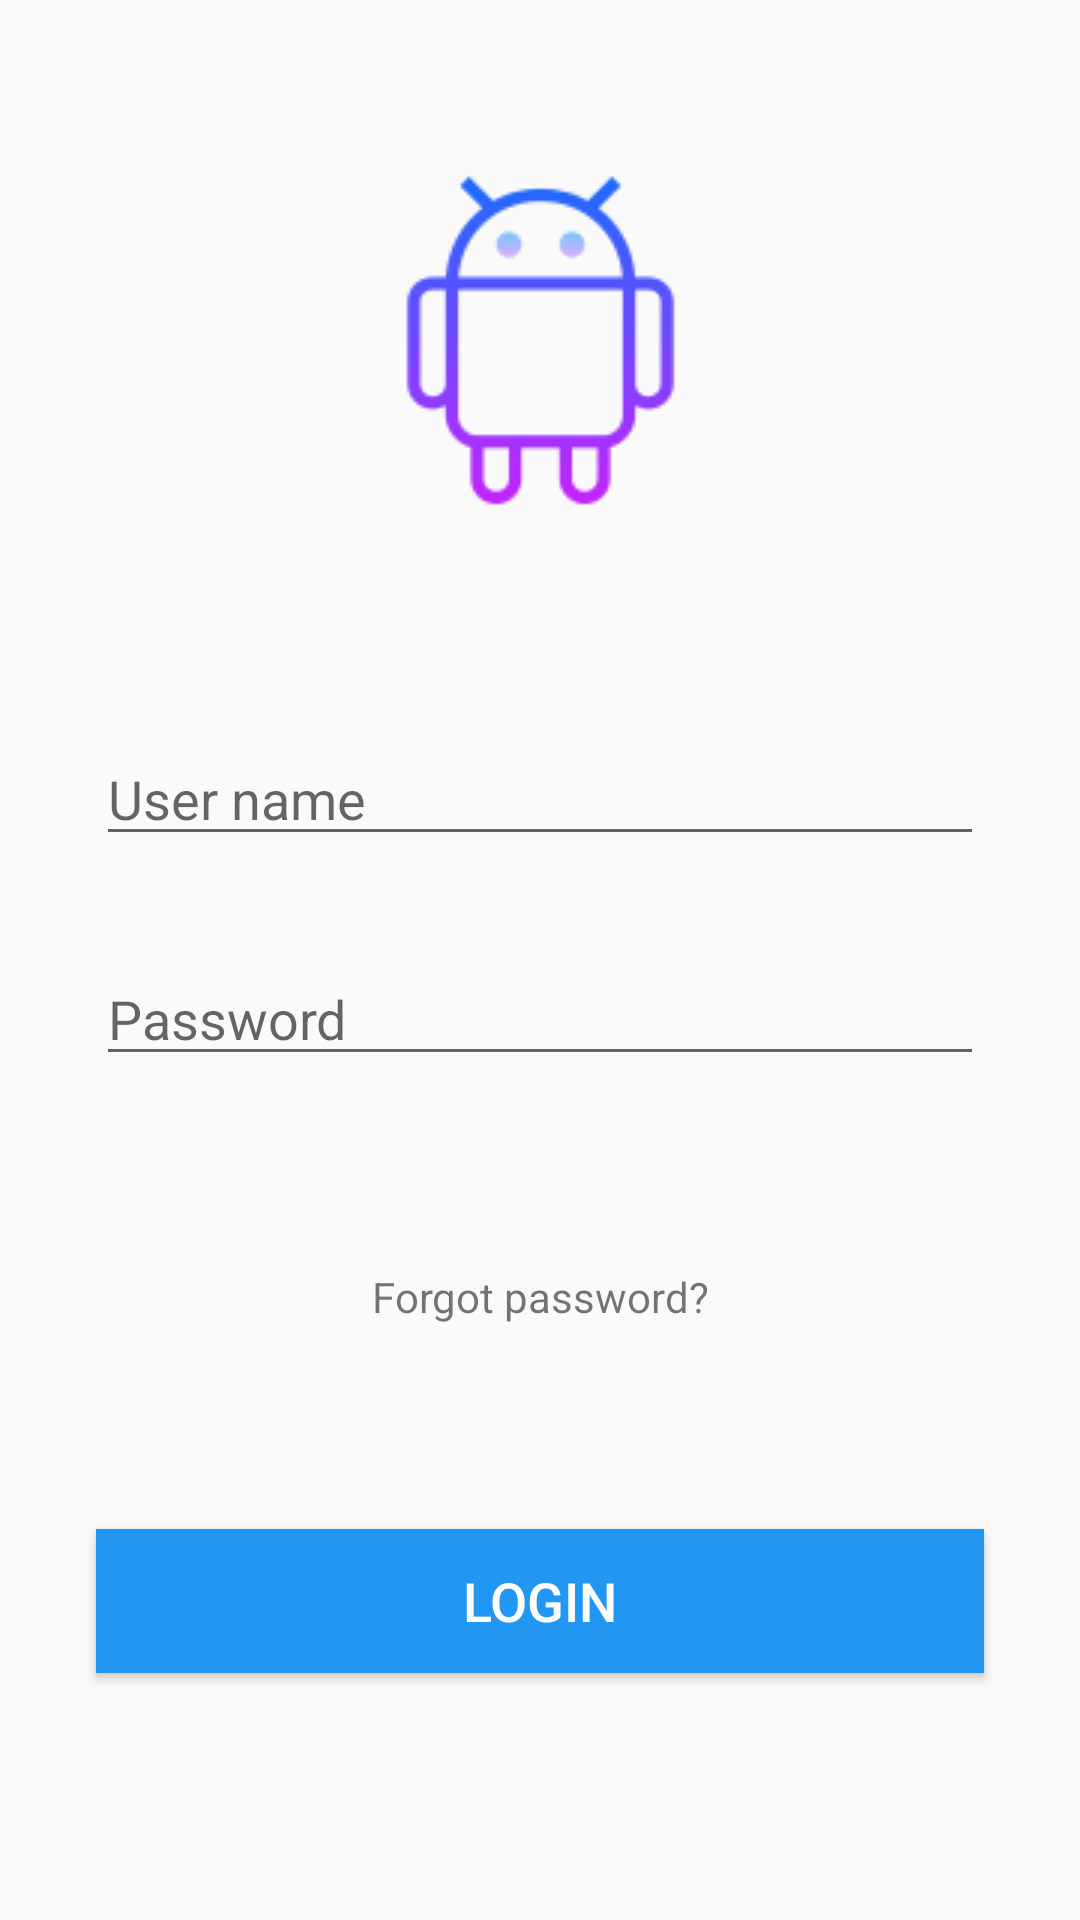

The Android layout XML behind this screen, and the referenced resources:
<!-- AndroidManifest.xml: application theme AppTheme -->
<!-- res/layout/activity_login.xml -->
<?xml version="1.0" encoding="utf-8"?>
<androidx.constraintlayout.widget.ConstraintLayout xmlns:android="http://schemas.android.com/apk/res/android"
    xmlns:app="http://schemas.android.com/apk/res-auto"
    xmlns:tools="http://schemas.android.com/tools"
    android:layout_width="match_parent"
    android:layout_height="match_parent"
    tools:context=".LoginActivity">


    <ImageView
        android:id="@+id/imageView"
        android:layout_width="wrap_content"
        android:layout_height="wrap_content"
        android:layout_marginTop="46dp"
        app:layout_constraintEnd_toEndOf="parent"
        app:layout_constraintStart_toStartOf="parent"
        app:layout_constraintTop_toTopOf="parent"
        app:srcCompat="@drawable/android" />

    <EditText
        android:id="@+id/txtUserName"
        android:layout_width="match_parent"
        android:layout_height="wrap_content"
        android:layout_marginTop="63dp"
        android:hint="User name"
        app:layout_constraintTop_toBottomOf="@+id/imageView"
        android:layout_marginLeft="32dp"
        android:layout_marginRight="32dp"
        android:textSize="18sp"/>

    <EditText
        android:id="@+id/txtPassword"
        android:layout_width="match_parent"
        android:layout_height="wrap_content"
        android:layout_marginTop="32dp"
        android:hint="Password"
        app:layout_constraintTop_toBottomOf="@+id/txtUserName"
        android:layout_marginLeft="32dp"
        android:layout_marginRight="32dp"
        android:textSize="18sp"/>

    <Button
        android:id="@+id/btnLogin"
        android:layout_width="match_parent"
        android:layout_height="wrap_content"
        android:layout_marginTop="68dp"
        android:text="Login"
        app:layout_constraintTop_toBottomOf="@+id/textView"
        android:layout_marginLeft="32dp"
        android:layout_marginRight="32dp"
        android:background="#2196F3"
        android:textColor="#FFFFFF"
        android:textSize="18sp"/>

    <TextView
        android:id="@+id/textView"
        android:layout_width="wrap_content"
        android:layout_height="wrap_content"
        android:layout_marginTop="64dp"
        android:text="Forgot password?"
        app:layout_constraintTop_toBottomOf="@+id/txtPassword"
        app:layout_constraintEnd_toEndOf="parent"
        app:layout_constraintStart_toStartOf="parent" />

</androidx.constraintlayout.widget.ConstraintLayout>
<!-- resources referenced by this layout -->
<resources>
  <!-- drawable android: png bitmap (drawable, 5750 bytes) -->
  <style name="AppTheme" parent="Theme.AppCompat.Light.DarkActionBar">
          
          <item name="colorPrimary">@color/colorPrimary</item>
          <item name="colorPrimaryDark">@color/colorPrimaryDark</item>
          <item name="colorAccent">@color/colorAccent</item>
      </style>
  <color name="colorPrimary">#008577</color>
  <color name="colorPrimaryDark">#00574B</color>
  <color name="colorAccent">#D81B60</color>
</resources>
